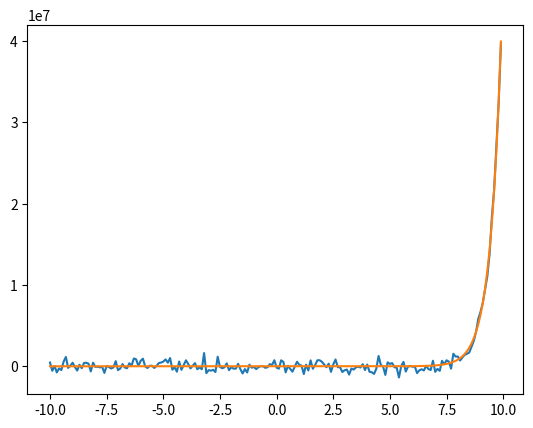

The matplotlib source for this figure:
import matplotlib.pyplot as plt
import numpy as np
from scipy.optimize import curve_fit

def func(X, a, b):
    return a * ( x ** 3 ) + b

def func_exp_F(x, a, b):
    return a * np.exp(b * x) - a

if __name__ == "__main__":


    x = np.arange(-10, 10, 0.1)
    y =  func_exp_F(x, 0.1, 2.0) # GT

    noise = 5*1e5 * np.random.normal(size=x.size)
    y = y + noise

    plt.plot(x, y)

    popt, pcov = curve_fit(func_exp_F, x, y, method='lm')    
    print(popt)
    yp = func_exp_F(x, popt[0], popt[1])
    plt.plot(x, yp)

    plt.show()